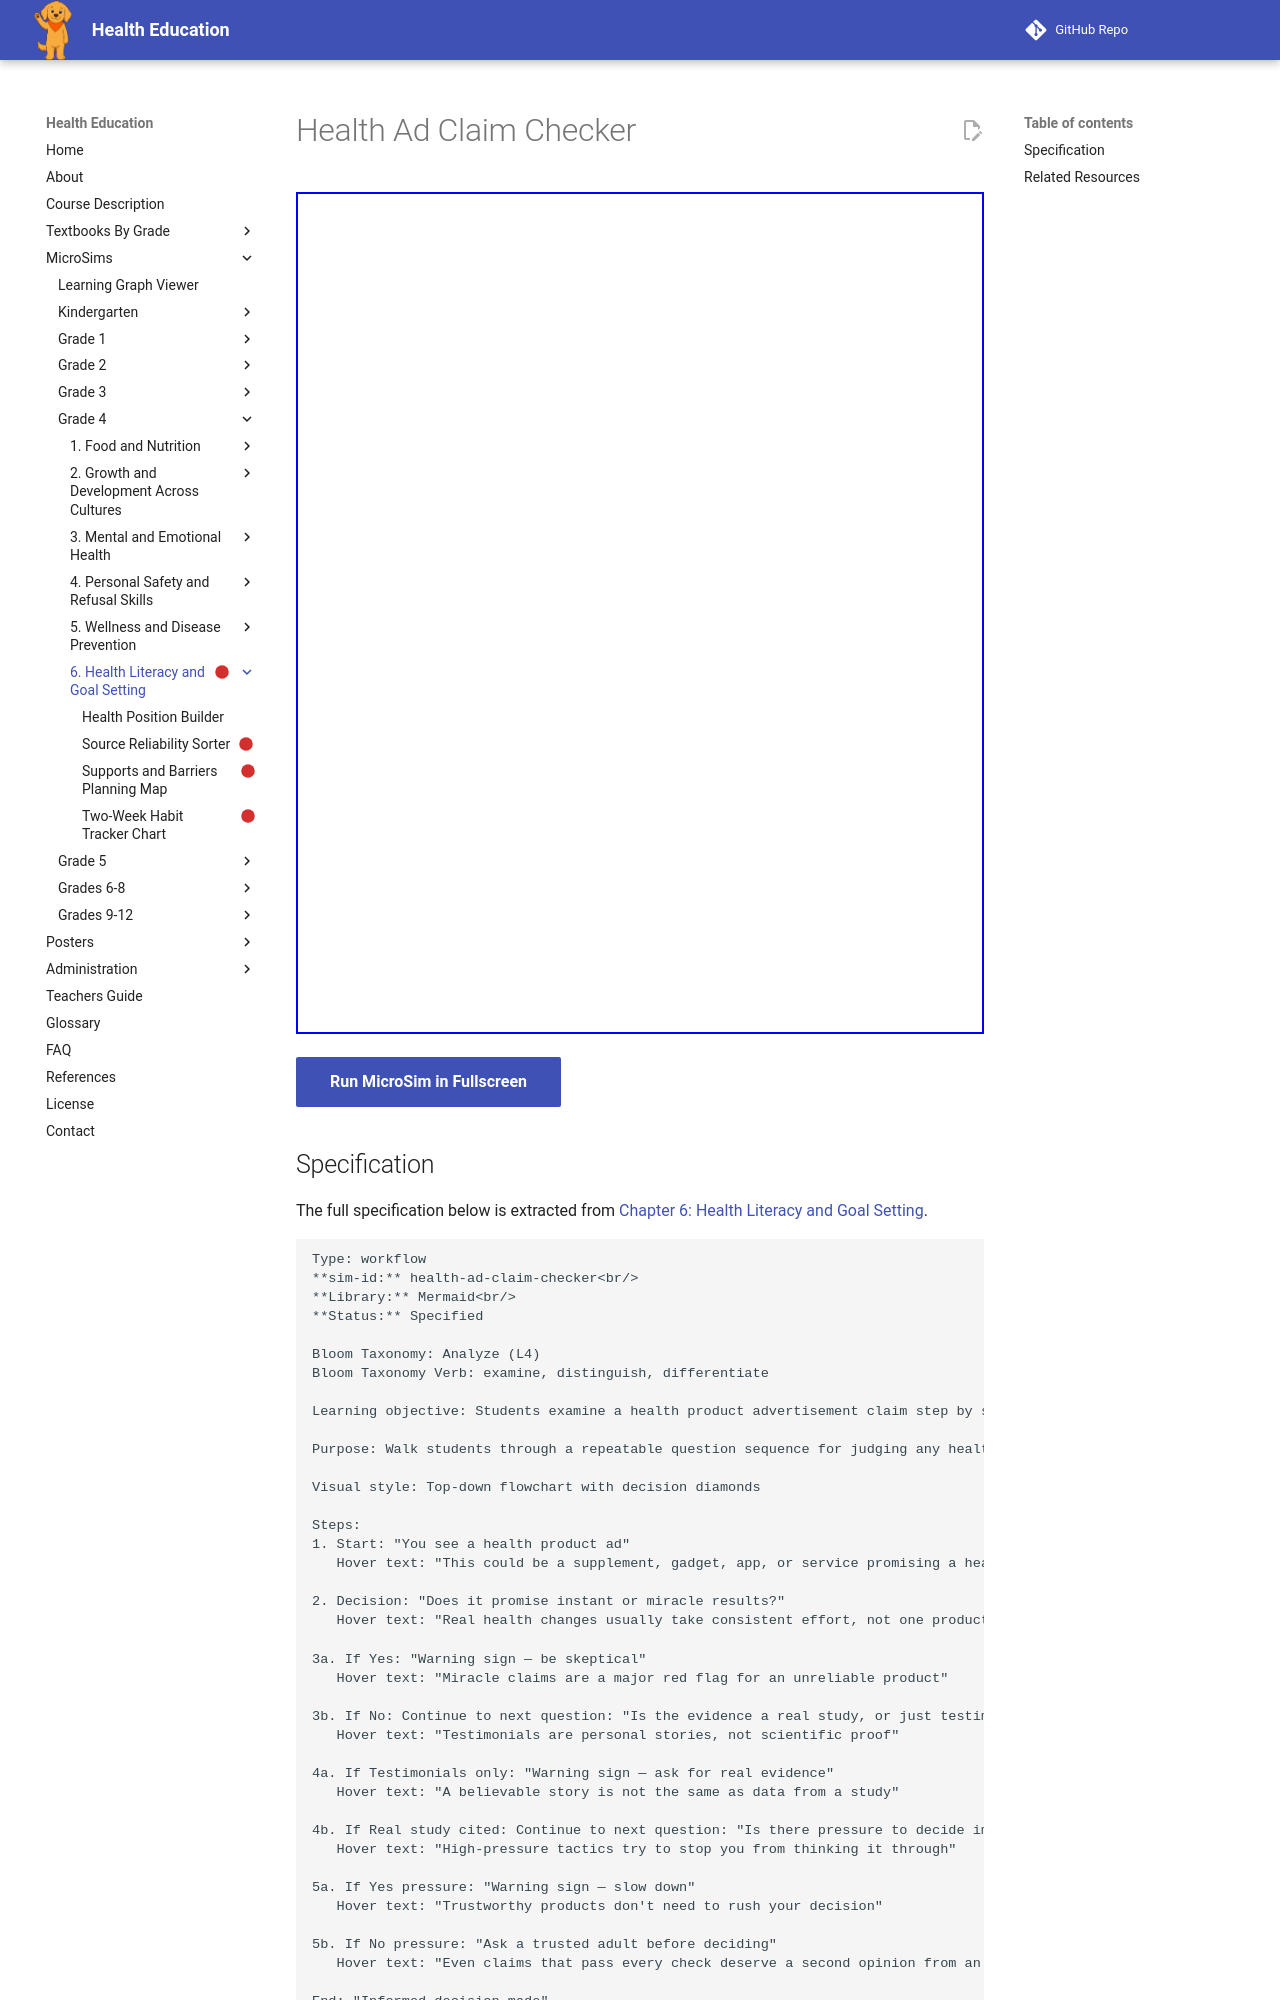

repository: dmccreary/health-education · page: sims/health-ad-claim-checker/index.html · generator: mkdocs

---
title: Health Ad Claim Checker
description: Students examine a health product advertisement claim step by step and distinguish trustworthy claims from manipulative sales tactics using a decision path.
status: scaffold
library: Mermaid
bloom_level: Analyze (L4)
---

# Health Ad Claim Checker



<iframe src="main.html" width="100%" height="842px"></iframe>

[Run MicroSim in Fullscreen](main.html){ .md-button .md-button--primary }
